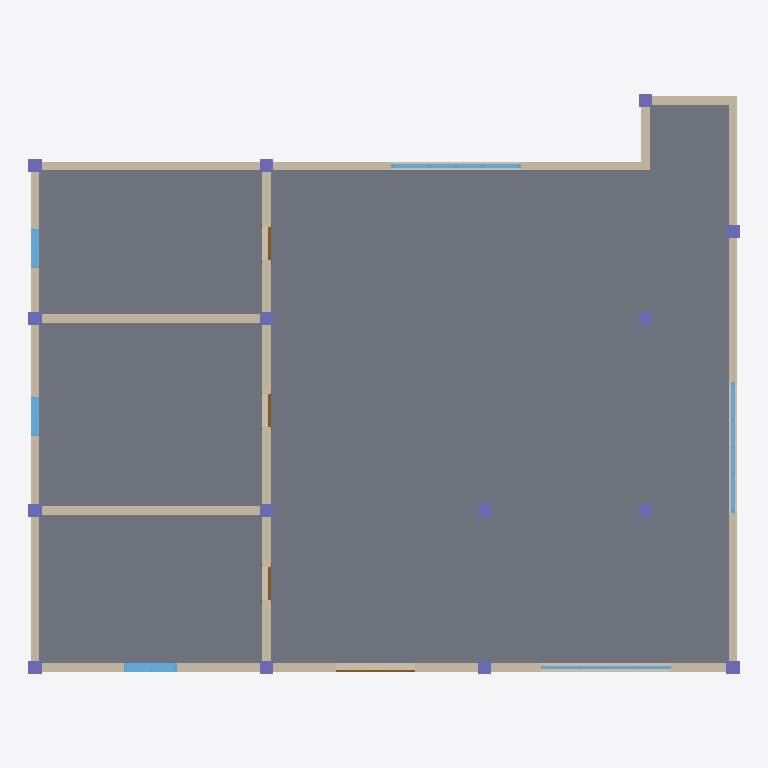
Plan cut of the same IFC building model at storey 'Level 1' (level 0.00 m, cut at 1.40 m), seen from above with north up, elements coloured by IFC class: 15 columns (violet), 9 walls (beige), 6 windows (light blue), 4 doors (brown), 1 slab (grey). Cut surfaces are drawn darker.
Extent 16.3 m × 13.3 m × 3.0 m (x, y, z). Storeys (1): Level 1 at 0.00 m. Elements (35): 15 IfcColumn, 9 IfcWallStandardCase, 6 IfcWindow, 4 IfcDoor, 1 IfcSlab.

HEADER;
FILE_DESCRIPTION((''),'2;1');
FILE_NAME('','[number]:14:30Z',(''),(''),'IFCCompare','version1','');
FILE_SCHEMA(('IFC4'));
ENDSEC;
DATA;
#70=IFCPROJECT('0vbb6a4ojFlPtyiIc1cbAd',#20,'项目编号',$,$,'项目名称','项目状态',(#65),#62);
#391=IFCSITE('0vbb6a4ojFlPtyiIc1cbAb',#20,'Default',$,$,#390,$,$,.ELEMENT.,$,$,$,$,$);
#72=IFCBUILDING('0vbb6a4ojFlPtyiIc1cbAc',#20,$,$,$,#16,$,$,.ELEMENT.,$,$,$);
#75=IFCBUILDINGSTOREY('0vbb6a4ojFlPtyiIb_OMJt',#20,'Level 1',$,$,#74,$,'Level 1',.ELEMENT.,0.0);
#377=IFCSLAB('0CdEz72vr99g_Qs$wbFkyC',#20,'楼板:常规 - 300mm:313811',$,'楼板:常规 - 300mm',#358,#376,'313811',.FLOOR.);
#98=IFCWALLSTANDARDCASE('0CdEz72vr99g_Qs$wbFkzp',#20,'基本墙:常规 - 200mm:313772',$,'基本墙:常规 - 200mm:398',#82,#97,'313772',.NOTDEFINED.);
#295=IFCWALLSTANDARDCASE('0CdEz72vr99g_Qs$wbFkyK',#20,'基本墙:常规 - 200mm:313803',$,'基本墙:常规 - 200mm:398',#283,#294,'313803',.NOTDEFINED.);
#480=IFCWALLSTANDARDCASE('0WFqivnXf99faoOf16jQg9',#446,'基本墙:常规 - 200mm:319759',$,'基本墙:常规 - 200mm:398',#481,#484,'319759',.NOTDEFINED.);
#346=IFCWALLSTANDARDCASE('0CdEz72vr99g_Qs$wbFkyH',#20,'基本墙:常规 - 200mm:313806',$,'基本墙:常规 - 200mm:398',#334,#345,'313806',.NOTDEFINED.);
#278=IFCWALLSTANDARDCASE('0CdEz72vr99g_Qs$wbFkyL',#20,'基本墙:常规 - 200mm:313802',$,'基本墙:常规 - 200mm:398',#266,#277,'313802',.NOTDEFINED.);
#2951=IFCWALLSTANDARDCASE('0WFqivnXf99faoOf16jQgM',#446,'基本墙:常规 - 200mm:319760',$,'基本墙:常规 - 200mm:398',#2952,#2955,'319760',.NOTDEFINED.);
#2967=IFCWALLSTANDARDCASE('0WFqivnXf99faoOf16jQgN',#446,'基本墙:常规 - 200mm:319761',$,'基本墙:常规 - 200mm:398',#2968,#2971,'319761',.NOTDEFINED.);
#329=IFCWALLSTANDARDCASE('0CdEz72vr99g_Qs$wbFkyI',#20,'基本墙:常规 - 200mm:313805',$,'基本墙:常规 - 200mm:398',#317,#328,'313805',.NOTDEFINED.);
#3150=IFCWINDOW('0WFqivnXf99faoOf16jQgU',#446,'组合窗 - 双层四列(两侧平开) - 上部固定:3600 x 2400mm:319768',$,'3600 x 2400mm',#3151,#3153,'319768',1800.0,3000.0,.WINDOW.,.NOTDEFINED.,$);
#3142=IFCWINDOW('0WFqivnXf99faoOf16jQgH',#446,'组合窗 - 双层四列(两侧平开) - 上部固定:3600 x 2400mm:319767',$,'3600 x 2400mm',#3143,#3145,'319767',1800.0,3000.0,.WINDOW.,.NOTDEFINED.,$);
#312=IFCWALLSTANDARDCASE('0CdEz72vr99g_Qs$wbFkyJ',#20,'基本墙:常规 - 200mm:313804',$,'基本墙:常规 - 200mm:398',#300,#311,'313804',.NOTDEFINED.);
#833=IFCWINDOW('0WFqivnXf99faoOf16jQgE',#446,'组合窗 - 双层单列（双扇推拉） - 上部单扇:1500 x 2100mm:319752',$,'1500 x 2100mm',#834,#836,'319752',1800.0,1200.0,.WINDOW.,.NOTDEFINED.,$);
#2804=IFCWINDOW('0WFqivnXf99faoOf16jQgF',#446,'组合窗 - 双层四列(两侧平开) - 上部固定:3600 x 2400mm:319753',$,'3600 x 2400mm',#2805,#2807,'319753',1800.0,3000.0,.WINDOW.,.NOTDEFINED.,$);
#2983=IFCWINDOW('0WFqivnXf99faoOf16jQgK',#446,'推拉窗5 - 带贴面:900 x 1200mm:319762',$,'900 x 1200mm',#2984,#2986,'319762',1200.0,900.0,.WINDOW.,.NOTDEFINED.,$);
#3065=IFCWINDOW('0WFqivnXf99faoOf16jQgL',#446,'推拉窗5 - 带贴面:900 x 1200mm:319763',$,'900 x 1200mm',#3066,#3068,'319763',1200.0,900.0,.WINDOW.,.NOTDEFINED.,$);
#198=IFCCOLUMN('0CdEz72vr99g_Qs$wbFkzd',#20,'钢管混凝土柱-矩形:标准:313784',$,'标准',#197,#195,'313784',.COLUMN.);
#206=IFCCOLUMN('0CdEz72vr99g_Qs$wbFkzb',#20,'钢管混凝土柱-矩形:标准:313786',$,'标准',#205,#202,'313786',.COLUMN.);
#222=IFCCOLUMN('0CdEz72vr99g_Qs$wbFkzX',#20,'钢管混凝土柱-矩形:标准:313790',$,'标准',#221,#218,'313790',.COLUMN.);
#214=IFCCOLUMN('0CdEz72vr99g_Qs$wbFkzZ',#20,'钢管混凝土柱-矩形:标准:313788',$,'标准',#213,#210,'313788',.COLUMN.);
#238=IFCCOLUMN('0CdEz72vr99g_Qs$wbFkyT',#20,'钢管混凝土柱-矩形:标准:313794',$,'标准',#237,#234,'313794',.COLUMN.);
#230=IFCCOLUMN('0CdEz72vr99g_Qs$wbFkyV',#20,'钢管混凝土柱-矩形:标准:313792',$,'标准',#229,#226,'313792',.COLUMN.);
#167=IFCCOLUMN('0CdEz72vr99g_Qs$wbFkzl',#20,'钢管混凝土柱-矩形:标准:313776',$,'标准',#166,#163,'313776',.COLUMN.);
#155=IFCCOLUMN('0CdEz72vr99g_Qs$wbFkzn',#20,'钢管混凝土柱-矩形:标准:313774',$,'标准',#154,#151,'313774',.COLUMN.);
#183=IFCCOLUMN('0CdEz72vr99g_Qs$wbFkzh',#20,'钢管混凝土柱-矩形:标准:313780',$,'标准',#182,#179,'313780',.COLUMN.);
#175=IFCCOLUMN('0CdEz72vr99g_Qs$wbFkzj',#20,'钢管混凝土柱-矩形:标准:313778',$,'标准',#174,#171,'313778',.COLUMN.);
#191=IFCCOLUMN('0CdEz72vr99g_Qs$wbFkzf',#20,'钢管混凝土柱-矩形:标准:313782',$,'标准',#190,#187,'313782',.COLUMN.);
#246=IFCCOLUMN('0CdEz72vr99g_Qs$wbFkyR',#20,'钢管混凝土柱-矩形:标准:313796',$,'标准',#245,#242,'313796',.COLUMN.);
#262=IFCCOLUMN('0CdEz72vr99g_Qs$wbFkyN',#20,'钢管混凝土柱-矩形:标准:313800',$,'标准',#261,#258,'313800',.COLUMN.);
#254=IFCCOLUMN('0CdEz72vr99g_Qs$wbFkyP',#20,'钢管混凝土柱-矩形:标准:313798',$,'标准',#253,#250,'313798',.COLUMN.);
#355=IFCCOLUMN('0CdEz72vr99g_Qs$wbFkyG',#20,'钢管混凝土柱-矩形:标准:313807',$,'标准',#354,#351,'313807',.COLUMN.);
#617=IFCDOOR('0WFqivnXf99faoOf16jQg1',#446,'双面嵌板镶玻璃门 5:1800 x 2100mm:319751',$,'1800 x 2100mm',#618,#620,'319751',2100.0,1800.0,.DOOR.,.DOUBLE_DOOR_SINGLE_SWING.,$);
#3073=IFCDOOR('0WFqivnXf99faoOf16jQgI',#446,'单扇 - 与墙齐:0762 x 2032mm:319764',$,'0762 x 2032mm',#3074,#3076,'319764',2032.0,762.0,.DOOR.,.SINGLE_SWING_RIGHT.,$);
#3133=IFCDOOR('0WFqivnXf99faoOf16jQgG',#446,'单扇 - 与墙齐:0762 x 2032mm:319766',$,'0762 x 2032mm',#3134,#3136,'319766',2032.0,762.0,.DOOR.,.SINGLE_SWING_RIGHT.,$);
#3124=IFCDOOR('0WFqivnXf99faoOf16jQgJ',#446,'单扇 - 与墙齐:0762 x 2032mm:319765',$,'0762 x 2032mm',#3125,#3127,'319765',2032.0,762.0,.DOOR.,.SINGLE_SWING_RIGHT.,$);
ENDSEC;